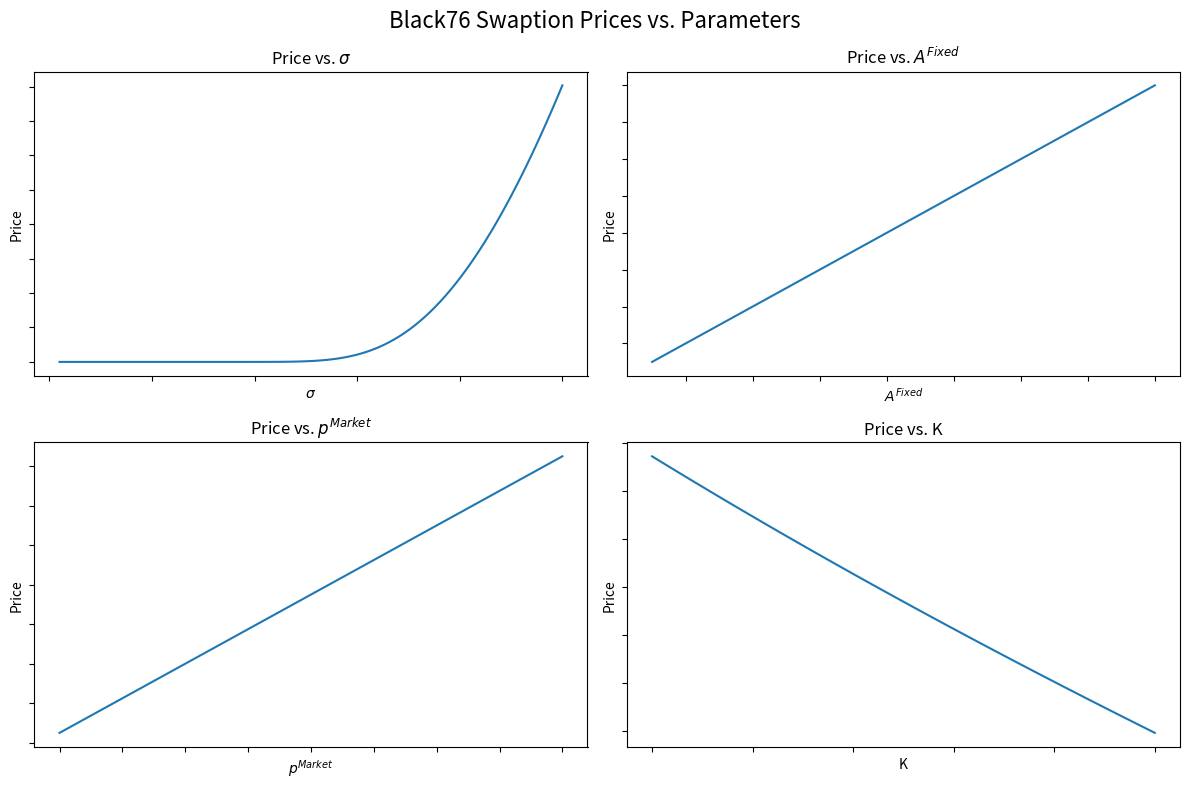

Write Python code to recreate this figure.
import math
import numpy as np
import matplotlib.pyplot as plt
from scipy.stats import norm


def black76_swaption_price(phi, p_market, T, A_fixed, K, sigma):
    d1 = (math.log(p_market / K) + 0.5 * sigma**2 * T) / (sigma * math.sqrt(T))
    d2 = d1 - sigma * math.sqrt(T)

    price = phi * A_fixed * (p_market * norm.cdf(phi * d1) - K * norm.cdf(phi * d2))
    return price


# Parameter ranges
sigma_range = np.linspace(0.01, 0.5, 100)
A_fixed_range = np.linspace(500000, 2000000, 100)
p_market_range = np.linspace(1.5, 3.5, 100)
K_range = np.linspace(2.0, 3.0, 100)
sigma = 10
A_fixed = 700000
p_market = 5
K = 5
phi = 1  # Payer swaption
T = 1  # Time to expiry

# Swaption prices for each parameter range
prices_sigma = [black76_swaption_price(phi, p_market, T, A_fixed, K, sigma) for sigma, p_market in zip(sigma_range, p_market_range)]
prices_A_fixed = [black76_swaption_price(phi, p_market, T, A_fixed, K, sigma) for A_fixed in A_fixed_range]
prices_p_market = [black76_swaption_price(phi, p_market, T, A_fixed, K, sigma) for p_market in p_market_range]
prices_K = [black76_swaption_price(phi, p_market, T, A_fixed, K, sigma) for K in K_range]

# Subplots
fig, axs = plt.subplots(2, 2, figsize=(12, 8))
fig.suptitle('Black76 Swaption Prices vs. Parameters', fontsize=16)

# Prices vs sigma
axs[0, 0].plot(sigma_range, prices_sigma)
axs[0, 0].tick_params(axis='both', which='both', labelleft=False, labelbottom=False)
axs[0, 0].set_xlabel('$\sigma$')
axs[0, 0].set_ylabel('Price')
axs[0, 0].set_title('Price vs. $\sigma$')

# Prices vs A_fixed
axs[0, 1].plot(A_fixed_range, prices_A_fixed)
axs[0, 1].tick_params(axis='both', which='both', labelleft=False, labelbottom=False)
axs[0, 1].set_xlabel('$A^{Fixed}$')
axs[0, 1].set_ylabel('Price')
axs[0, 1].set_title('Price vs. $A^{Fixed}$')

# Prices vs p_market
axs[1, 0].plot(p_market_range, prices_p_market)
axs[1, 0].tick_params(axis='both', which='both', labelleft=False, labelbottom=False)
axs[1, 0].set_xlabel('$p^{Market}$')
axs[1, 0].set_ylabel('Price')
axs[1, 0].set_title('Price vs. $p^{Market}$')

# Prices vs K
axs[1, 1].plot(K_range, prices_K)
axs[1, 1].tick_params(axis='both', which='both', labelleft=False, labelbottom=False)
axs[1, 1].set_xlabel('K')
axs[1, 1].set_ylabel('Price')
axs[1, 1].set_title('Price vs. K')

# Plot
plt.tight_layout()
plt.show()
